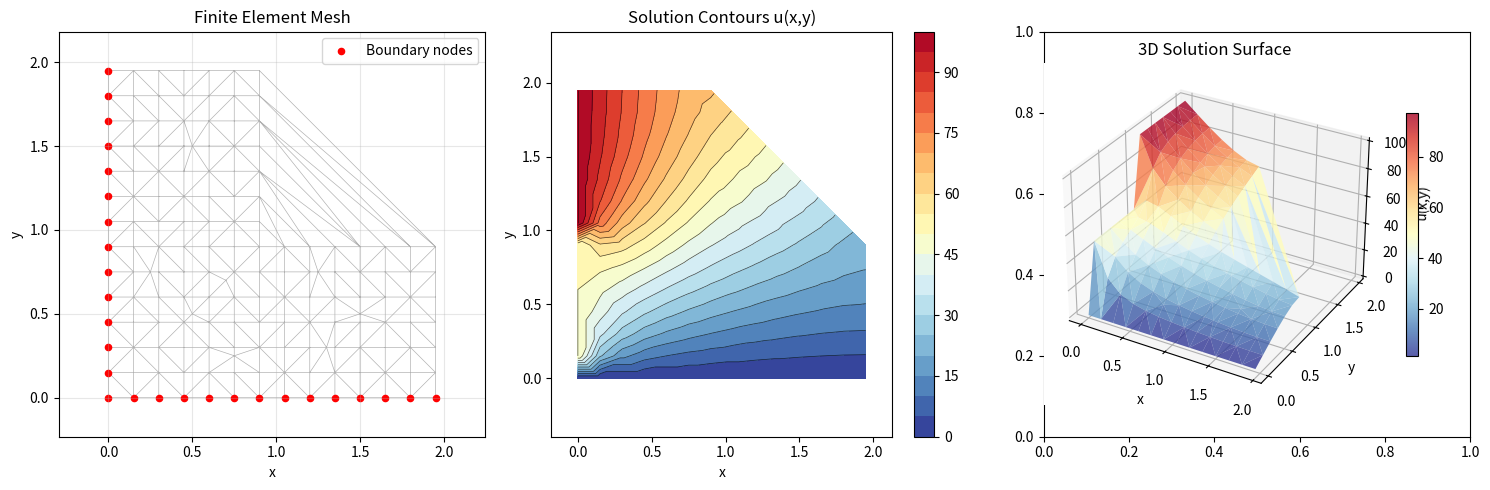
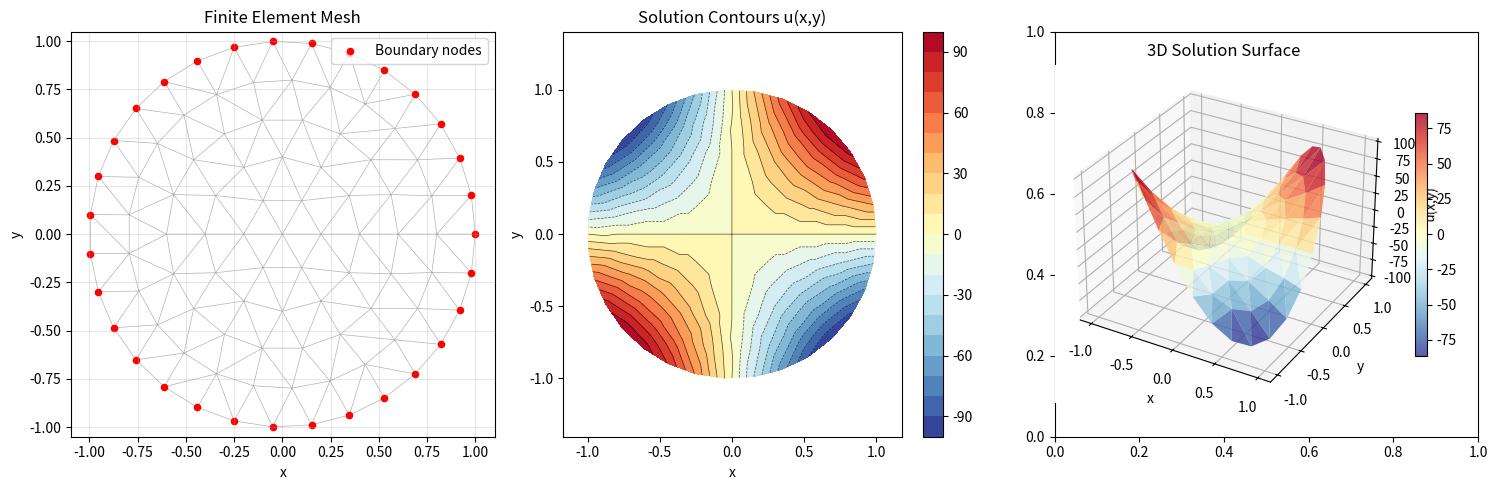
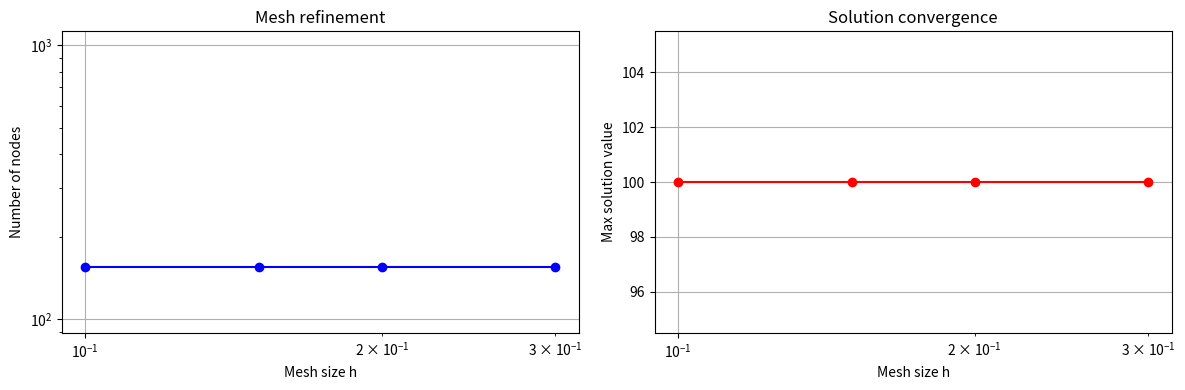

Recreate these plots in Python, in order.
import numpy as np
import matplotlib.pyplot as plt
import matplotlib.tri as tri
from scipy.sparse import csr_matrix
from scipy.sparse.linalg import spsolve
from scipy.spatial import Delaunay
import warnings
warnings.filterwarnings('ignore')

class LaplaceFiniteElementSolver:
    """
    Solver untuk persamaan Laplace menggunakan metode elemen hingga
    pada domain 2D dengan triangulasi
    """
    
    def __init__(self):
        self.nodes = None
        self.elements = None
        self.boundary_nodes = None
        self.solution = None
        
    def generate_l_shape_domain(self, h=0.1):
        """
        Generate L-shaped domain dengan triangulasi
        h: ukuran mesh (semakin kecil semakin detail)
        """
        # Definisi titik-titik L-shape
        # L-shape: persegi panjang besar minus persegi kecil di pojok kanan atas
        
        # Buat grid points untuk L-shape
        x_coords = []
        y_coords = []
        
        # Grid spacing
        nx1, ny1 = int(2/h), int(2/h)  # Grid utama 2x2
        nx2, ny2 = int(1/h), int(1/h)  # Grid yang dipotong 1x1
        
        # Generate points untuk L-shape
        for i in range(nx1 + 1):
            for j in range(ny1 + 1):
                x = i * h
                y = j * h
                
                # Exclude pojok kanan atas (area yang dipotong)
                if not (x >= 1.0 and y >= 1.0):
                    x_coords.append(x)
                    y_coords.append(y)
        
        # Tambahkan beberapa interior points untuk triangulasi yang lebih baik
        interior_points = [
            (0.5, 0.5), (1.5, 0.5), (0.5, 1.5),
            (0.3, 0.3), (0.7, 0.7), (1.3, 0.3),
            (0.25, 0.75), (0.75, 0.25), (1.25, 0.75)
        ]
        
        for x, y in interior_points:
            if not (x >= 1.0 and y >= 1.0):  # Pastikan tidak di area yang dipotong
                x_coords.append(x)
                y_coords.append(y)
        
        points = np.column_stack([x_coords, y_coords])
        
        # Hapus duplikat
        points = np.unique(points, axis=0)
        
        # Delaunay triangulation
        tri_obj = Delaunay(points)
        
        self.nodes = points
        self.elements = tri_obj.simplices
        
        # Identifikasi boundary nodes
        self._identify_boundary_nodes_l_shape()
        
        return self.nodes, self.elements
    
    def generate_circular_domain(self, radius=1.0, h=0.1):
        """
        Generate circular domain dengan triangulasi
        """
        # Generate points dalam lingkaran
        theta = np.linspace(0, 2*np.pi, int(2*np.pi*radius/h), endpoint=False)
        
        # Boundary points
        boundary_x = radius * np.cos(theta)
        boundary_y = radius * np.sin(theta)
        
        # Interior points dengan pola grid
        interior_points = []
        n_interior = int(radius/h)
        
        for i in range(1, n_interior):
            r = i * h
            n_theta = max(6, int(2*np.pi*r/h))
            theta_int = np.linspace(0, 2*np.pi, n_theta, endpoint=False)
            
            for th in theta_int:
                x = r * np.cos(th)
                y = r * np.sin(th)
                if x*x + y*y < radius*radius:
                    interior_points.append([x, y])
        
        # Center point
        interior_points.append([0, 0])
        
        # Combine all points
        all_points = np.vstack([
            np.column_stack([boundary_x, boundary_y]),
            np.array(interior_points)
        ])
        
        # Delaunay triangulation
        tri_obj = Delaunay(all_points)
        
        self.nodes = all_points
        self.elements = tri_obj.simplices
        
        # Boundary nodes (titik pada circumference)
        self.boundary_nodes = []
        for i, (x, y) in enumerate(self.nodes):
            if abs(x*x + y*y - radius*radius) < 1e-10:
                self.boundary_nodes.append(i)
        
        return self.nodes, self.elements
    
    def _identify_boundary_nodes_l_shape(self):
        """
        Identifikasi boundary nodes untuk L-shape domain
        """
        self.boundary_nodes = []
        tolerance = 1e-10
        
        for i, (x, y) in enumerate(self.nodes):
            # Check if point is on boundary of L-shape
            on_boundary = False
            
            # Bottom edge (y = 0, 0 <= x <= 2)
            if abs(y) < tolerance and 0 <= x <= 2:
                on_boundary = True
            
            # Left edge (x = 0, 0 <= y <= 2)  
            elif abs(x) < tolerance and 0 <= y <= 2:
                on_boundary = True
            
            # Top edge (y = 2, 0 <= x <= 1)
            elif abs(y - 2) < tolerance and 0 <= x <= 1:
                on_boundary = True
            
            # Right edge top part (x = 1, 1 <= y <= 2)
            elif abs(x - 1) < tolerance and 1 <= y <= 2:
                on_boundary = True
            
            # Top edge right part (y = 1, 1 <= x <= 2)
            elif abs(y - 1) < tolerance and 1 <= x <= 2:
                on_boundary = True
            
            # Right edge bottom part (x = 2, 0 <= y <= 1)
            elif abs(x - 2) < tolerance and 0 <= y <= 1:
                on_boundary = True
            
            if on_boundary:
                self.boundary_nodes.append(i)
    
    def compute_element_matrices(self, element_nodes):
        """
        Compute element stiffness matrix untuk triangular element
        """
        # Koordinat nodes dari element
        x1, y1 = element_nodes[0]
        x2, y2 = element_nodes[1] 
        x3, y3 = element_nodes[2]
        
        # Area element
        area = 0.5 * abs((x2-x1)*(y3-y1) - (x3-x1)*(y2-y1))
        
        if area < 1e-12:  # Degenerate element
            return np.zeros((3, 3))
        
        # Gradients dari shape functions
        b1 = y2 - y3
        b2 = y3 - y1  
        b3 = y1 - y2
        
        c1 = x3 - x2
        c2 = x1 - x3
        c3 = x2 - x1
        
        # Element stiffness matrix
        K_e = np.zeros((3, 3))
        
        for i in range(3):
            for j in range(3):
                b_i = [b1, b2, b3][i]
                c_i = [c1, c2, c3][i]
                b_j = [b1, b2, b3][j]
                c_j = [c1, c2, c3][j]
                
                K_e[i, j] = (b_i * b_j + c_i * c_j) / (4 * area)
        
        return K_e
    
    def assemble_global_matrix(self):
        """
        Assemble global stiffness matrix
        """
        n_nodes = len(self.nodes)
        n_elements = len(self.elements)
        
        # Initialize sparse matrix menggunakan lists
        row_idx = []
        col_idx = []
        data = []
        
        for elem_idx, element in enumerate(self.elements):
            # Get element nodes coordinates
            element_nodes = self.nodes[element]
            
            # Compute element matrix
            K_e = self.compute_element_matrices(element_nodes)
            
            # Assembly ke global matrix
            for i in range(3):
                for j in range(3):
                    if abs(K_e[i, j]) > 1e-12:  # Hanya tambahkan non-zero entries
                        row_idx.append(element[i])
                        col_idx.append(element[j])
                        data.append(K_e[i, j])
        
        # Create sparse matrix
        K_global = csr_matrix((data, (row_idx, col_idx)), 
                             shape=(n_nodes, n_nodes))
        
        # Sum duplicate entries
        K_global.sum_duplicates()
        
        return K_global
    
    def apply_boundary_conditions(self, K_global, boundary_values):
        """
        Apply Dirichlet boundary conditions
        boundary_values: dict {node_index: value}
        """
        n_nodes = len(self.nodes)
        f = np.zeros(n_nodes)  # RHS vector (untuk Laplace = 0)
        
        # Convert to dense untuk modifikasi
        K = K_global.toarray()
        
        # Apply boundary conditions menggunakan elimination method
        for node_idx, value in boundary_values.items():
            # Set row
            K[node_idx, :] = 0
            K[node_idx, node_idx] = 1
            f[node_idx] = value
            
            # Modify other rows
            for i in range(n_nodes):
                if i != node_idx:
                    f[i] -= K[i, node_idx] * value
                    K[i, node_idx] = 0
        
        return csr_matrix(K), f
    
    def solve_laplace(self, domain_type='l_shape', boundary_type='dirichlet'):
        """
        Solve persamaan Laplace dengan boundary conditions
        """
        # Generate domain
        if domain_type == 'l_shape':
            self.generate_l_shape_domain(h=0.15)
        elif domain_type == 'circle':
            self.generate_circular_domain(h=0.2)
        
        print(f"Domain generated: {len(self.nodes)} nodes, {len(self.elements)} elements")
        print(f"Boundary nodes: {len(self.boundary_nodes)}")
        
        # Assemble global matrix
        print("Assembling global stiffness matrix...")
        K_global = self.assemble_global_matrix()
        
        # Define boundary conditions
        boundary_values = {}
        
        if boundary_type == 'dirichlet':
            # Dirichlet BC: u = g pada boundary
            for node_idx in self.boundary_nodes:
                x, y = self.nodes[node_idx]
                
                if domain_type == 'l_shape':
                    # Example: temperature distribution
                    if abs(y) < 1e-10:  # Bottom edge
                        boundary_values[node_idx] = 0.0  # Cold
                    elif abs(x) < 1e-10 and y > 1:  # Left edge (upper part)
                        boundary_values[node_idx] = 100.0  # Hot  
                    else:
                        boundary_values[node_idx] = 50.0  # Moderate
                        
                elif domain_type == 'circle':
                    # Sinusoidal boundary condition
                    theta = np.arctan2(y, x)
                    boundary_values[node_idx] = 100 * np.sin(2 * theta)
        
        # Apply boundary conditions
        print("Applying boundary conditions...")
        K_modified, f = self.apply_boundary_conditions(K_global, boundary_values)
        
        # Solve system
        print("Solving linear system...")
        self.solution = spsolve(K_modified, f)
        
        print("Solution completed!")
        return self.solution
    
    def visualize_solution(self, figsize=(15, 5)):
        """
        Visualize solution dengan contour plots
        """
        if self.solution is None:
            print("No solution to visualize. Run solve_laplace() first.")
            return
        
        fig, axes = plt.subplots(1, 3, figsize=figsize)
        
        # Plot 1: Mesh
        axes[0].triplot(self.nodes[:, 0], self.nodes[:, 1], self.elements, 
                       'k-', alpha=0.3, linewidth=0.5)
        axes[0].scatter(self.nodes[self.boundary_nodes, 0], 
                       self.nodes[self.boundary_nodes, 1], 
                       c='red', s=20, label='Boundary nodes')
        axes[0].set_title('Finite Element Mesh')
        axes[0].set_xlabel('x')
        axes[0].set_ylabel('y')
        axes[0].legend()
        axes[0].axis('equal')
        axes[0].grid(True, alpha=0.3)
        
        # Plot 2: Contour plot
        triang = tri.Triangulation(self.nodes[:, 0], self.nodes[:, 1], self.elements)
        cs = axes[1].tricontour(triang, self.solution, levels=20, colors='black', 
                               linewidths=0.5, alpha=0.7)
        cf = axes[1].tricontourf(triang, self.solution, levels=20, cmap='RdYlBu_r')
        fig.colorbar(cf, ax=axes[1])
        axes[1].set_title('Solution Contours u(x,y)')
        axes[1].set_xlabel('x')
        axes[1].set_ylabel('y')
        axes[1].axis('equal')
        
        # Plot 3: 3D surface
        ax_3d = fig.add_subplot(133, projection='3d')
        surf = ax_3d.plot_trisurf(self.nodes[:, 0], self.nodes[:, 1], self.solution,
                                 triangles=self.elements, cmap='RdYlBu_r', alpha=0.8)
        ax_3d.set_title('3D Solution Surface')
        ax_3d.set_xlabel('x')
        ax_3d.set_ylabel('y') 
        ax_3d.set_zlabel('u(x,y)')
        fig.colorbar(surf, ax=ax_3d, shrink=0.6)
        
        plt.tight_layout()
        plt.show()
        
        # Statistics
        print(f"\nSolution Statistics:")
        print(f"Min value: {np.min(self.solution):.4f}")
        print(f"Max value: {np.max(self.solution):.4f}")
        print(f"Mean value: {np.mean(self.solution):.4f}")
    
    def analyze_convergence(self):
        """
        Analisis konvergensi dengan berbagai ukuran mesh
        """
        mesh_sizes = [0.3, 0.2, 0.15, 0.1]
        n_nodes_list = []
        max_values = []
        
        print("Convergence Analysis:")
        print("-" * 50)
        
        for h in mesh_sizes:
            # Generate mesh dengan ukuran h
            self.generate_l_shape_domain(h=h)
            
            # Solve
            solution = self.solve_laplace(domain_type='l_shape')
            
            n_nodes_list.append(len(self.nodes))
            max_values.append(np.max(solution))
            
            print(f"h = {h:.3f}, Nodes = {len(self.nodes):4d}, Max u = {np.max(solution):.6f}")
        
        # Plot convergence
        plt.figure(figsize=(12, 4))
        
        plt.subplot(1, 2, 1)
        plt.loglog(mesh_sizes, n_nodes_list, 'bo-')
        plt.xlabel('Mesh size h')
        plt.ylabel('Number of nodes')
        plt.title('Mesh refinement')
        plt.grid(True)
        
        plt.subplot(1, 2, 2)
        plt.semilogx(mesh_sizes, max_values, 'ro-')
        plt.xlabel('Mesh size h')
        plt.ylabel('Max solution value')
        plt.title('Solution convergence')
        plt.grid(True)
        
        plt.tight_layout()
        plt.show()

# Demonstrasi penggunaan
if __name__ == "__main__":
    # Inisialisasi solver
    solver = LaplaceFiniteElementSolver()
    
    print("=== FINITE ELEMENT SOLUTION OF LAPLACE EQUATION ===")
    print("Solving ∇²u = 0 on L-shaped domain")
    print("Using linear triangular elements")
    print()
    
    # Solve untuk L-shape domain
    print("1. Solving on L-shaped domain...")
    solution_l = solver.solve_laplace(domain_type='l_shape', boundary_type='dirichlet')
    solver.visualize_solution()
    
    print("\n" + "="*60)
    
    # Solve untuk circular domain  
    print("2. Solving on circular domain...")
    solver_circle = LaplaceFiniteElementSolver()
    solution_c = solver_circle.solve_laplace(domain_type='circle', boundary_type='dirichlet')
    solver_circle.visualize_solution()
    
    print("\n" + "="*60)
    
    # Convergence analysis
    print("3. Convergence analysis...")
    solver_conv = LaplaceFiniteElementSolver()
    solver_conv.analyze_convergence()